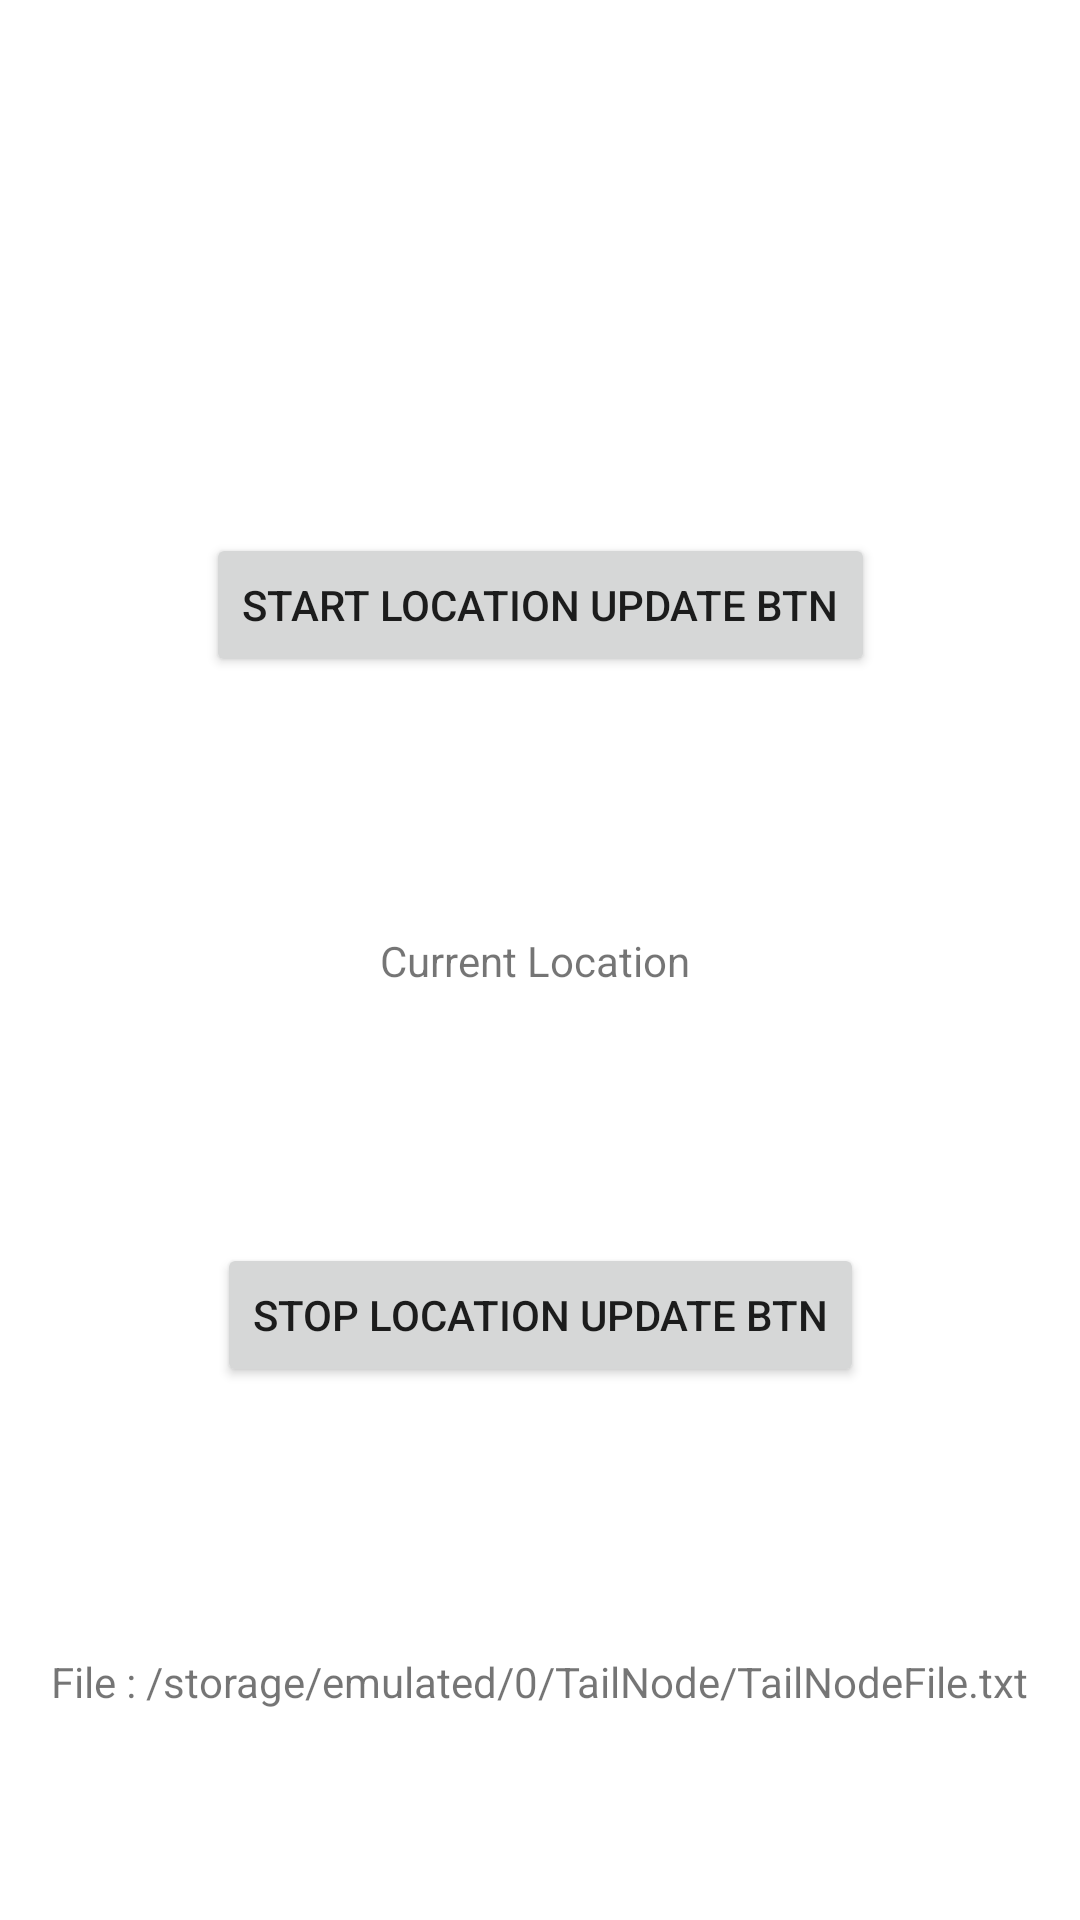

This screen was rendered from an Android layout file. Write that file and the resources it references.
<!-- AndroidManifest.xml: application theme Theme.TailNodeAssignment -->
<!-- res/layout/activity_main.xml -->
<?xml version="1.0" encoding="utf-8"?>
<androidx.constraintlayout.widget.ConstraintLayout xmlns:android="http://schemas.android.com/apk/res/android"
    xmlns:app="http://schemas.android.com/apk/res-auto"
    xmlns:tools="http://schemas.android.com/tools"
    android:layout_width="match_parent"
    android:layout_height="match_parent"
    tools:context=".MainActivity">

    <TextView
        android:id="@+id/tv"
        android:layout_width="wrap_content"
        android:layout_height="wrap_content"
        android:text="Current Location "
        app:layout_constraintBottom_toBottomOf="parent"
        app:layout_constraintEnd_toEndOf="parent"
        app:layout_constraintStart_toStartOf="parent"
        app:layout_constraintTop_toTopOf="parent" />

    <TextView
        android:id="@+id/name"
        android:layout_width="wrap_content"
        android:layout_height="wrap_content"
        android:text=""
        app:layout_constraintBottom_toBottomOf="parent"
        app:layout_constraintEnd_toEndOf="parent"
        app:layout_constraintVertical_bias=".1"
        app:layout_constraintStart_toStartOf="parent"
        app:layout_constraintTop_toTopOf="parent" />

    <Button
        android:id="@+id/start_location_update_btn"
        android:layout_width="wrap_content"
        android:layout_height="wrap_content"
        android:text="start location update btn"
        app:layout_constraintBottom_toBottomOf="parent"
        app:layout_constraintEnd_toEndOf="parent"
        app:layout_constraintHorizontal_bias="0.5"
        app:layout_constraintVertical_bias=".3"
        app:layout_constraintStart_toStartOf="parent"
        app:layout_constraintTop_toTopOf="parent" />

    <TextView
        android:id="@+id/open_file"
        android:layout_width="wrap_content"
        android:layout_height="wrap_content"
        android:layout_margin="10dp"
        android:text="File : /storage/emulated/0/TailNode/TailNodeFile.txt"
        app:layout_constraintBottom_toBottomOf="parent"
        app:layout_constraintEnd_toEndOf="parent"
        app:layout_constraintHorizontal_bias="0.5"
        app:layout_constraintVertical_bias=".9"
        app:layout_constraintStart_toStartOf="parent"
        app:layout_constraintTop_toTopOf="parent" />

    <Button
        android:id="@+id/stop_location_update_btn"
        android:layout_width="wrap_content"
        android:layout_height="wrap_content"
        android:text="stop location update btn"
        app:layout_constraintBottom_toBottomOf="parent"
        app:layout_constraintEnd_toEndOf="parent"
        app:layout_constraintHorizontal_bias="0.5"
        app:layout_constraintVertical_bias=".7"
        app:layout_constraintStart_toStartOf="parent"
        app:layout_constraintTop_toTopOf="parent" />

</androidx.constraintlayout.widget.ConstraintLayout>
<!-- resources referenced by this layout -->
<resources>
  <style name="Theme.TailNodeAssignment" parent="Theme.MaterialComponents.Light.DarkActionBar">
          
          <item name="colorPrimary">@color/purple_500</item>
          <item name="colorPrimaryVariant">@color/purple_700</item>
          <item name="colorOnPrimary">@color/white</item>
          
          <item name="colorSecondary">@color/teal_200</item>
          <item name="colorSecondaryVariant">@color/teal_700</item>
          <item name="colorOnSecondary">@color/black</item>
          
          <item name="android:statusBarColor" tools:targetApi="l">?attr/colorPrimaryVariant</item>
          
      </style>
  <!-- not gathered from this repository: default colours our renderer supplied (Android Studio template values) -->
  <color name="purple_500">#FF6200EE</color>
  <color name="purple_700">#FF3700B3</color>
  <color name="teal_200">#FF03DAC5</color>
  <color name="teal_700">#FF018786</color>
  <color name="black">#FF000000</color>
  <color name="white">#FFFFFFFF</color>
</resources>
